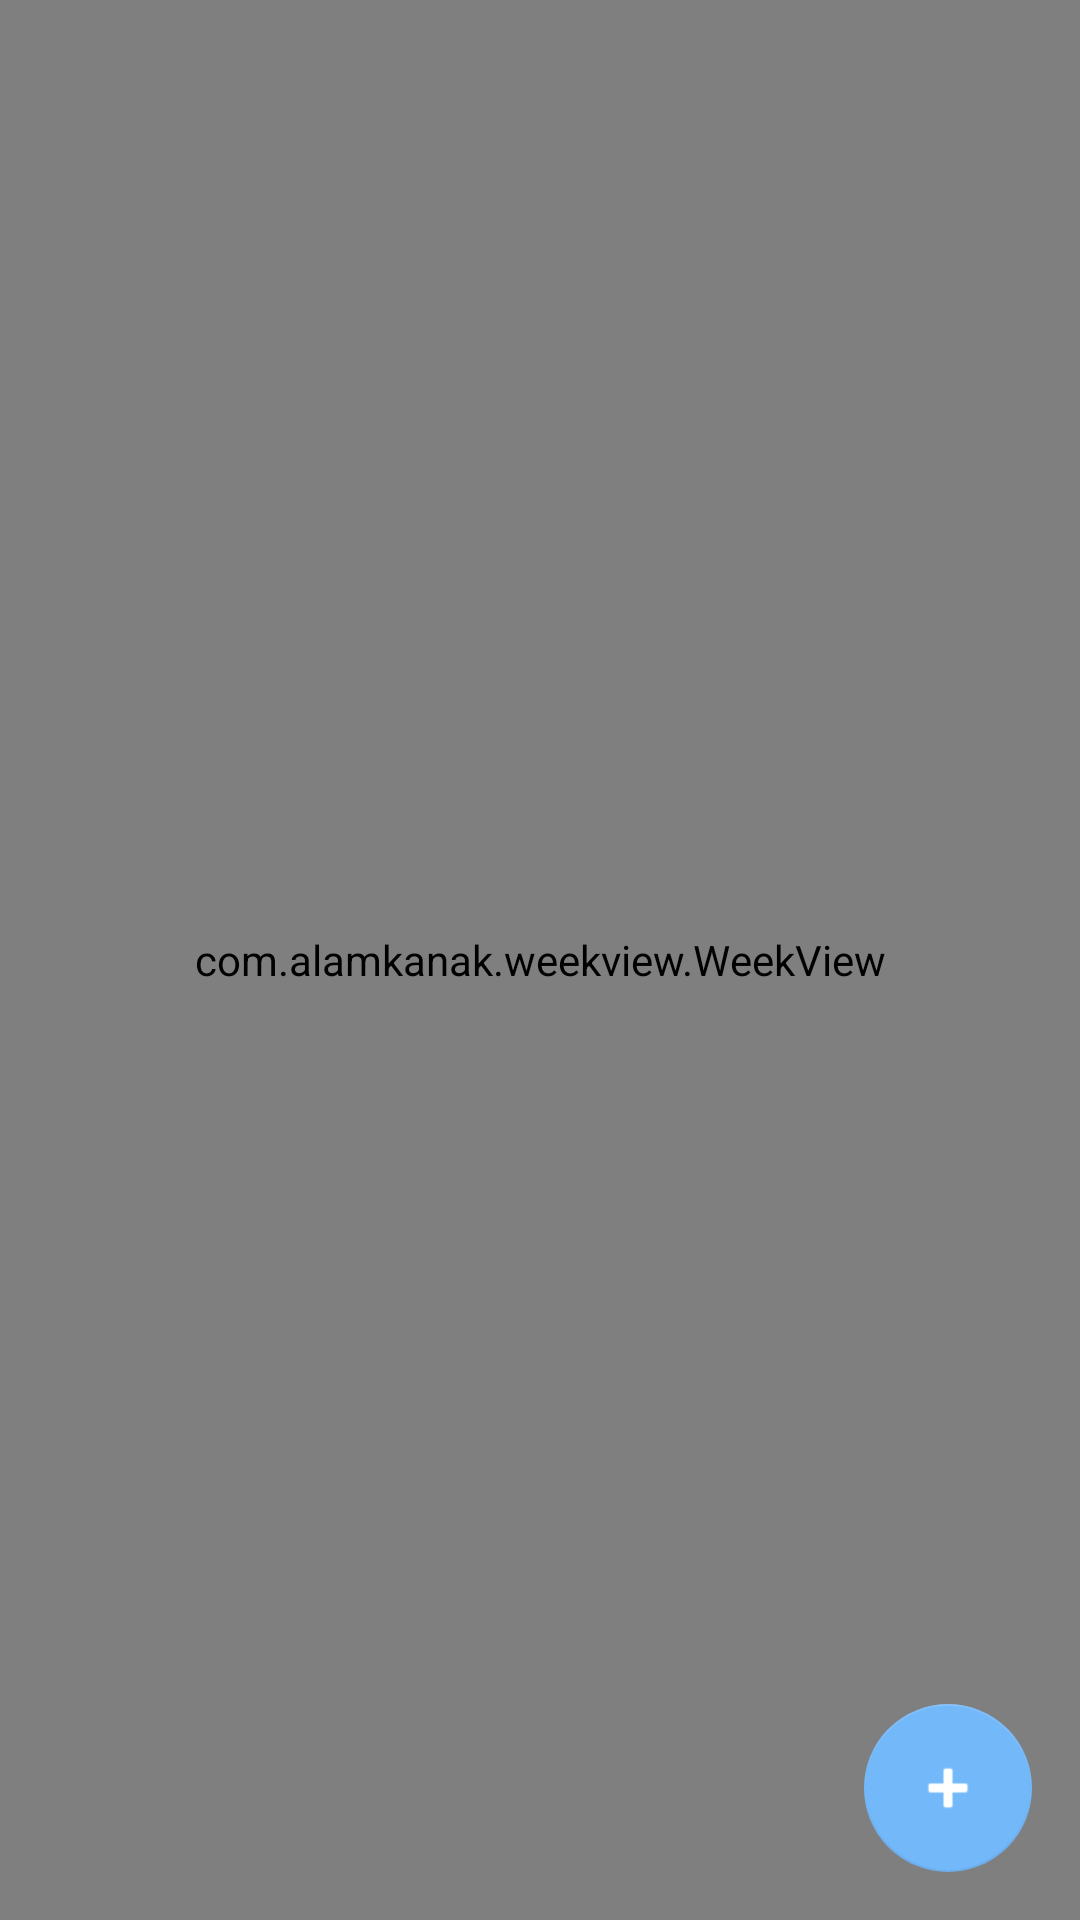

The Android layout XML behind this screen, and the referenced resources:
<!-- AndroidManifest.xml: application theme AppTheme -->
<!-- res/layout/activity_main.xml -->
<?xml version="1.0" encoding="utf-8"?>
<android.support.design.widget.CoordinatorLayout xmlns:android="http://schemas.android.com/apk/res/android"
    xmlns:app="http://schemas.android.com/apk/res-auto"
    xmlns:tools="http://schemas.android.com/tools"
    android:layout_width="match_parent"
    android:layout_height="match_parent"
    android:fitsSystemWindows="true"
    tools:context="nillawaffers.myapplication.MainActivity">

    <include layout="@layout/activity_base" />

    <android.support.design.widget.FloatingActionButton
        android:id="@+id/fab"
        android:layout_width="wrap_content"
        android:layout_height="wrap_content"
        android:layout_gravity="bottom|end"
        app:backgroundTint="@color/fab_color"
        android:tint="@color/fab_color_2"
        android:layout_margin="16dp"
        android:src="@android:drawable/ic_input_add"
        app:elevation="0dp"/>



</android.support.design.widget.CoordinatorLayout>
<!-- res/layout/activity_base.xml (included above) -->
<RelativeLayout xmlns:android="http://schemas.android.com/apk/res/android"
    xmlns:tools="http://schemas.android.com/tools"
    xmlns:app="http://schemas.android.com/apk/res-auto"
    android:layout_width="match_parent"
    android:layout_height="match_parent"
    tools:context=".BaseActivity">

    <com.alamkanak.weekview.WeekView
        android:id="@+id/weekView"
        android:layout_width="match_parent"
        android:layout_height="match_parent"
        app:eventTextColor="@android:color/white"
        app:textSize="12sp"
        app:hourHeight="60dp"
        app:headerColumnPadding="8dp"
        app:headerColumnTextColor="@color/toolbar_text"
        app:headerRowPadding="12dp"
        app:columnGap="8dp"
        app:noOfVisibleDays="3"
        app:headerRowBackgroundColor="@color/toolbar"
        app:dayBackgroundColor="#05000000"
        app:todayBackgroundColor="#1848adff"
        app:headerColumnBackground="#ffffffff"/>

</RelativeLayout>
<!-- resources referenced by this layout -->
<resources>
  <color name="fab_color">#73b8f9</color>
  <color name="fab_color_2">#ffffff</color>
  <color name="toolbar">#efefef</color>
  <color name="toolbar_text">#8f000000</color>
  <style name="AppTheme" parent="Theme.AppCompat.Light">
          <item name="colorPrimary">@color/colorPrimary</item>
          <item name="colorPrimaryDark">@color/accent</item>
          <item name="android:windowContentOverlay">@null</item>
          <item name="android:textColorPrimary">@color/black</item>
          <item name="actionMenuTextColor">@color/toolbar_text</item>
          <item name="popupTheme">@style/ThemeOverlay.AppCompat.Light</item>
          <item name="colorControlActivated">@color/accent</item>
      </style>
  <color name="colorPrimary">#99ccff</color>
  <color name="accent">#000000</color>
  <color name="black">#000000</color>
</resources>
